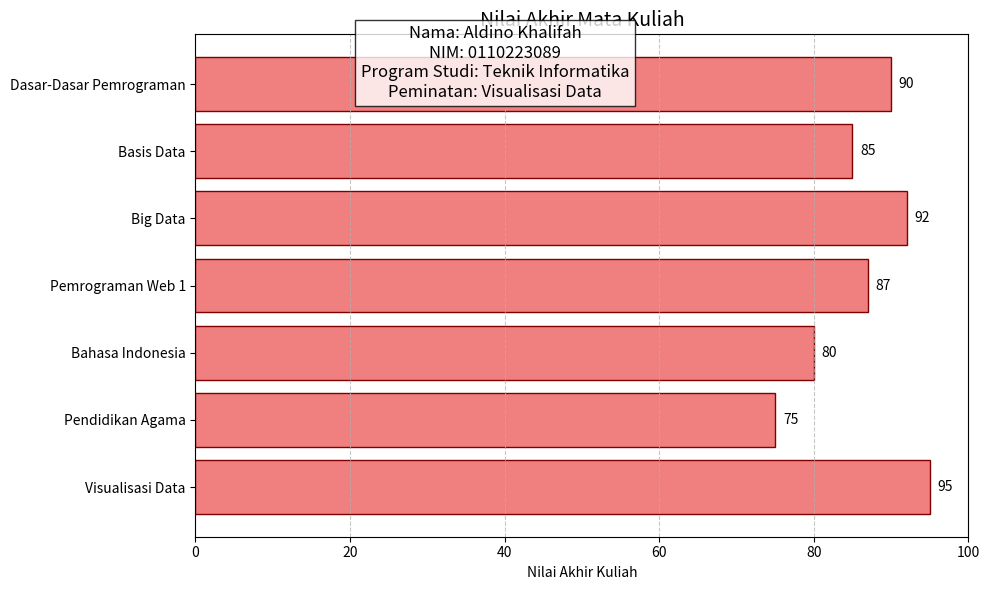

Write Python code to recreate this figure.
import matplotlib.pyplot as plt
import numpy as np

nama = "Aldino Khalifah"
nim = "0110223089"
prodi = "Teknik Informatika"
peminatan = "Visualisasi Data"


mata_kuliah = ["Dasar-Dasar Pemrograman", "Basis Data", "Big Data", 
            "Pemrograman Web 1", "Bahasa Indonesia", "Pendidikan Agama", "Visualisasi Data"]
nilai = [90, 85, 92, 87, 80, 75, 95]

# Membuat figure dan axis
plt.figure(figsize=(10, 6))

# Membuat bar chart horizontal
bars = plt.barh(mata_kuliah, nilai, color='lightcoral', edgecolor='maroon')

for i, bar in enumerate(bars):
    width = bar.get_width()
    plt.text(width + 1, bar.get_y() + bar.get_height()/2, f'{width}', 
            ha='left', va='center')

# Menambahkan data diri di bagian atas visualisasi
plt.figtext(0.5, 0.95, f"Nama: {nama}\nNIM: {nim}\nProgram Studi: {prodi}\nPeminatan: {peminatan}",
            ha='center', va='top', fontsize=12, bbox=dict(facecolor='white', alpha=0.8))

# Menambahkan judul dan label
plt.title('Nilai Akhir Mata Kuliah', fontsize=14)
plt.xlabel('Nilai Akhir Kuliah')
plt.ylabel('')

# Mengatur batas sumbu x
plt.xlim(0, 100)

# Mengatur tampilan grid
plt.grid(axis='x', linestyle='--', alpha=0.7)

plt.gca().invert_yaxis()

plt.tight_layout()

plt.show()
